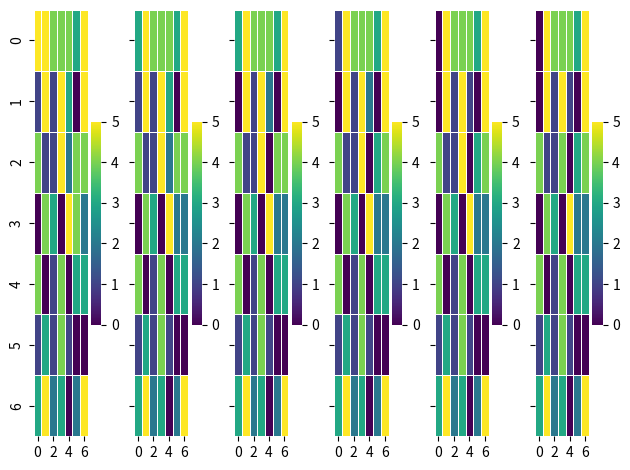

Here is the Python script that generated this plot:
import numpy as np
import seaborn as sns
import matplotlib.pylab as plt

ROWS = 7
COLS = 7
MAX_FOOD = 5

food_distr = np.random.randint(0, MAX_FOOD+1, size=(ROWS, COLS))


class Agent:
    maxId = 0

    def __init__(self, pos: tuple[int, int]):
        self.food = MAX_FOOD
        self.row: int = pos[0]
        self.col: int = pos[1]
        self.alive = True
        Agent.maxId += 1
        self.id = Agent.maxId

    def __str__(self) -> str:
        return f'''
        ID: {self.id}
        Food: {self.food}
        Position: {self.row}, {self.col}
        Alive: {self.alive}
        '''

    def step(self):

        if self.food <= 0:
            self.alive = False
            return

        self.food -= 2

        self.row += np.random.choice((-1, 0, 1))
        self.row = np.clip(self.row, 0, ROWS-1)
        # while self.row >= ROWS or self.row < 0:
        #     self.row += np.random.choice((-1, 1))

        self.col += np.random.choice((-1, 0, 1))
        self.col = np.clip(self.col, 0, COLS-1)
        # while self.col >= COLS or self.col < 0:
        #     self.col += np.random.choice((-1, 1))

        food_at_pt: int = food_distr[self.row, self.col]
        if food_at_pt != 0:
            max_amt = np.min([food_at_pt, MAX_FOOD - self.food])
            amt = np.random.randint(0,  max_amt+1)
            food_distr[self.row, self.col] -= amt
            self.food += amt


print(food_distr)

a1 = Agent((0, 0))
a2 = Agent((ROWS-1, COLS-1))
a3 = Agent((3, 3))
a4 = Agent((2, 4))
a5 = Agent((1, 3))

agents = [a1, a2, a3, a4, a5]

pallete = sns.color_palette("viridis", as_cmap=True)

fig, ax = plt.subplots(ncols=6, sharey=True)

distrs = [food_distr.copy()]

# sns.heatmap(food_distr.copy(), linewidth=0.5, ax=ax[0], cmap=pallete)
for i in range(5):
    for a in agents:
        a.step()
        print(a)

    print(food_distr)
    distrs.append(food_distr.copy())


for i, dist in enumerate(distrs):
    sns.heatmap(dist, linewidth=0.5, ax=ax[i], cmap=pallete)


plt.tight_layout()

plt.show()
